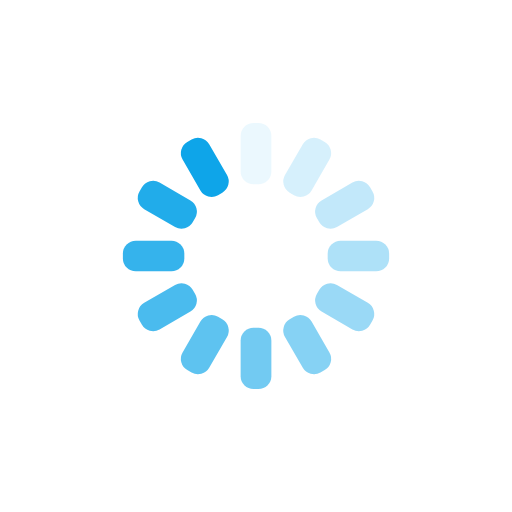
t = 0.00 s
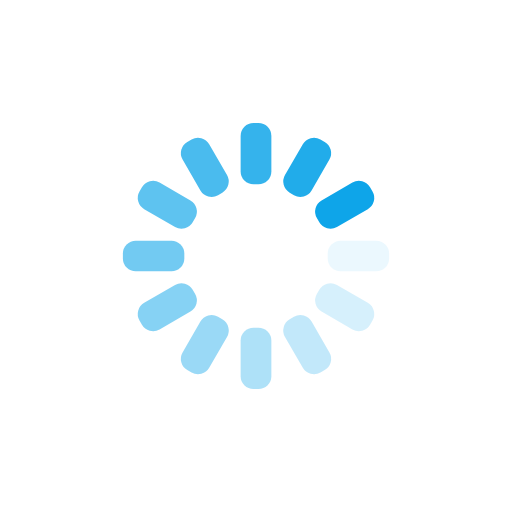
t = 0.25 s
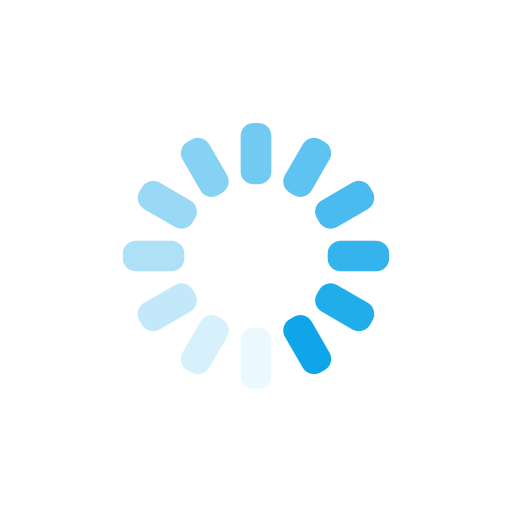
t = 0.50 s
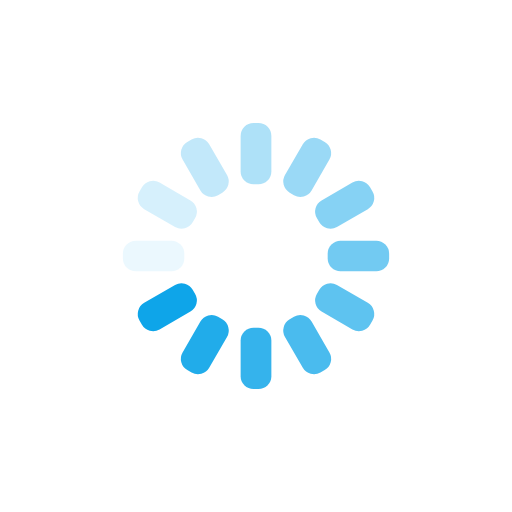
t = 0.75 s

The animated SVG that drew these frames (rendered in a browser with its animation timeline set to each time). Animation: 12 SMIL elements (animate=12); one cycle of 1.00 s, repeats indefinitely.

<svg xmlns="http://www.w3.org/2000/svg" xmlns:xlink="http://www.w3.org/1999/xlink" style="margin:auto;background:transparent;display:block;" width="200px" height="200px" viewBox="0 0 100 100" preserveAspectRatio="xMidYMid">
<g transform="rotate(0 50 50)">
  <rect x="47" y="24" rx="2.52" ry="2.52" width="6" height="12" fill="#0ea5e9">
    <animate attributeName="opacity" values="1;0" keyTimes="0;1" dur="1s" begin="-0.9166666666666666s" repeatCount="indefinite"></animate>
  </rect>
</g><g transform="rotate(30 50 50)">
  <rect x="47" y="24" rx="2.52" ry="2.52" width="6" height="12" fill="#0ea5e9">
    <animate attributeName="opacity" values="1;0" keyTimes="0;1" dur="1s" begin="-0.8333333333333334s" repeatCount="indefinite"></animate>
  </rect>
</g><g transform="rotate(60 50 50)">
  <rect x="47" y="24" rx="2.52" ry="2.52" width="6" height="12" fill="#0ea5e9">
    <animate attributeName="opacity" values="1;0" keyTimes="0;1" dur="1s" begin="-0.75s" repeatCount="indefinite"></animate>
  </rect>
</g><g transform="rotate(90 50 50)">
  <rect x="47" y="24" rx="2.52" ry="2.52" width="6" height="12" fill="#0ea5e9">
    <animate attributeName="opacity" values="1;0" keyTimes="0;1" dur="1s" begin="-0.6666666666666666s" repeatCount="indefinite"></animate>
  </rect>
</g><g transform="rotate(120 50 50)">
  <rect x="47" y="24" rx="2.52" ry="2.52" width="6" height="12" fill="#0ea5e9">
    <animate attributeName="opacity" values="1;0" keyTimes="0;1" dur="1s" begin="-0.5833333333333334s" repeatCount="indefinite"></animate>
  </rect>
</g><g transform="rotate(150 50 50)">
  <rect x="47" y="24" rx="2.52" ry="2.52" width="6" height="12" fill="#0ea5e9">
    <animate attributeName="opacity" values="1;0" keyTimes="0;1" dur="1s" begin="-0.5s" repeatCount="indefinite"></animate>
  </rect>
</g><g transform="rotate(180 50 50)">
  <rect x="47" y="24" rx="2.52" ry="2.52" width="6" height="12" fill="#0ea5e9">
    <animate attributeName="opacity" values="1;0" keyTimes="0;1" dur="1s" begin="-0.4166666666666667s" repeatCount="indefinite"></animate>
  </rect>
</g><g transform="rotate(210 50 50)">
  <rect x="47" y="24" rx="2.52" ry="2.52" width="6" height="12" fill="#0ea5e9">
    <animate attributeName="opacity" values="1;0" keyTimes="0;1" dur="1s" begin="-0.3333333333333333s" repeatCount="indefinite"></animate>
  </rect>
</g><g transform="rotate(240 50 50)">
  <rect x="47" y="24" rx="2.52" ry="2.52" width="6" height="12" fill="#0ea5e9">
    <animate attributeName="opacity" values="1;0" keyTimes="0;1" dur="1s" begin="-0.25s" repeatCount="indefinite"></animate>
  </rect>
</g><g transform="rotate(270 50 50)">
  <rect x="47" y="24" rx="2.52" ry="2.52" width="6" height="12" fill="#0ea5e9">
    <animate attributeName="opacity" values="1;0" keyTimes="0;1" dur="1s" begin="-0.16666666666666666s" repeatCount="indefinite"></animate>
  </rect>
</g><g transform="rotate(300 50 50)">
  <rect x="47" y="24" rx="2.52" ry="2.52" width="6" height="12" fill="#0ea5e9">
    <animate attributeName="opacity" values="1;0" keyTimes="0;1" dur="1s" begin="-0.08333333333333333s" repeatCount="indefinite"></animate>
  </rect>
</g><g transform="rotate(330 50 50)">
  <rect x="47" y="24" rx="2.52" ry="2.52" width="6" height="12" fill="#0ea5e9">
    <animate attributeName="opacity" values="1;0" keyTimes="0;1" dur="1s" begin="0s" repeatCount="indefinite"></animate>
  </rect>
</g>
</svg>
